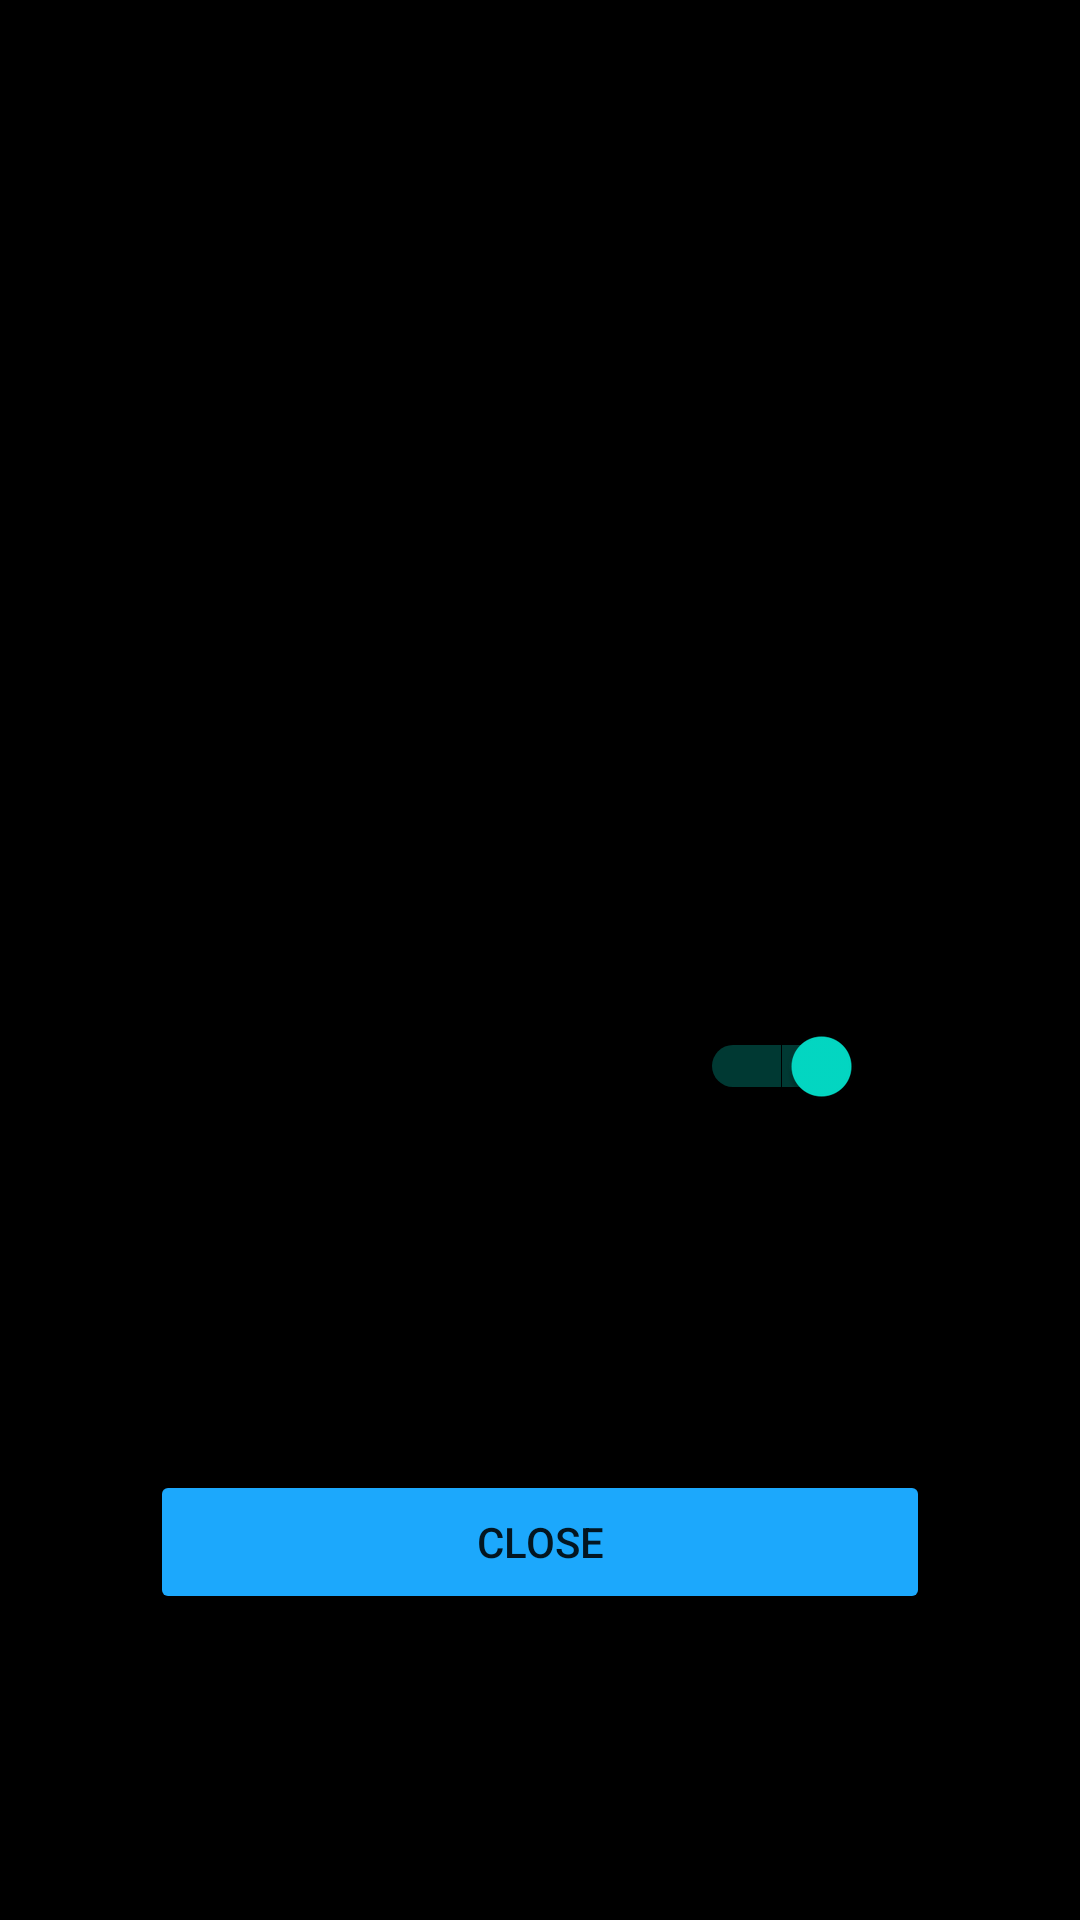

Layout XML and referenced resources for this Android screen:
<!-- AndroidManifest.xml: application theme Theme.Hobbymanagementapp -->
<!-- res/layout/activity_sort_options.xml -->
<?xml version="1.0" encoding="utf-8"?>
<androidx.constraintlayout.widget.ConstraintLayout
    xmlns:android="http://schemas.android.com/apk/res/android"
    xmlns:app="http://schemas.android.com/apk/res-auto"
    xmlns:tools="http://schemas.android.com/tools"
    android:layout_width="match_parent"
    android:layout_height="match_parent"
    android:background="@color/black">

    <LinearLayout
        android:id="@+id/linearLayout2"
        android:layout_width="match_parent"
        android:layout_height="match_parent"
        android:layout_marginStart="50dp"
        android:layout_marginTop="50dp"
        android:layout_marginEnd="50dp"
        android:layout_marginBottom="150dp"
        android:orientation="vertical"
        app:layout_constraintBottom_toBottomOf="parent"
        app:layout_constraintEnd_toEndOf="parent"
        app:layout_constraintStart_toStartOf="parent"
        app:layout_constraintTop_toTopOf="parent">

        <RadioGroup
            android:id="@+id/sortRadioGroup"
            android:layout_width="match_parent"
            android:layout_height="match_parent"
            android:gravity="center">

            <RadioButton
                android:id="@+id/sortByNameBtn"
                android:layout_width="match_parent"
                android:layout_height="wrap_content"
                android:layout_margin="10dp"
                android:text="Sort by Name"
                android:textColor="@color/black"
                android:textSize="20dp" />

            <RadioButton
                android:id="@+id/sortByColorBtn"
                android:layout_width="match_parent"
                android:layout_height="wrap_content"
                android:layout_margin="10dp"
                android:text="Sort by Color"
                android:textColor="@color/black"
                android:textSize="20dp" />

            <RadioButton
                android:id="@+id/sortByDueDate"
                android:layout_width="match_parent"
                android:layout_height="wrap_content"
                android:layout_margin="10dp"
                android:text="Sort by Due Date"
                android:textColor="@color/black"
                android:textSize="20dp" />

            <Switch
                android:id="@+id/sortAscSwitch"
                android:layout_width="match_parent"
                android:layout_height="wrap_content"
                android:layout_marginLeft="15dp"
                android:layout_marginTop="15dp"
                android:layout_marginRight="20dp"
                android:checked="true"
                android:text="Sort Ascending"
                android:textColor="@color/black"
                android:textSize="15dp" />
        </RadioGroup>

    </LinearLayout>

    <Button
        android:id="@+id/sortCloseBtn"
        android:layout_width="match_parent"
        android:layout_height="wrap_content"
        android:layout_marginStart="50dp"
        android:layout_marginEnd="50dp"
        android:layout_marginBottom="102dp"
        android:text="Close"
        app:layout_constraintBottom_toBottomOf="parent"
        app:layout_constraintEnd_toEndOf="parent"
        app:layout_constraintStart_toStartOf="parent"
        android:backgroundTint="#1CA8FC"
        app:layout_constraintTop_toBottomOf="@+id/linearLayout2" />

</androidx.constraintlayout.widget.ConstraintLayout>
<!-- resources referenced by this layout -->
<resources>
  <color name="black">#FF000000</color>
  <style name="Theme.Hobbymanagementapp" parent="Theme.AppCompat.Light.DarkActionBar">
          
          <item name="colorPrimary">@color/purple_500</item>
          <item name="colorPrimaryDark">@color/purple_700</item>
          <item name="colorAccent">@color/teal_200</item>
          
      </style>
  <color name="purple_500">#FF6200EE</color>
  <color name="purple_700">#FF3700B3</color>
  <color name="teal_200">#FF03DAC5</color>
</resources>
